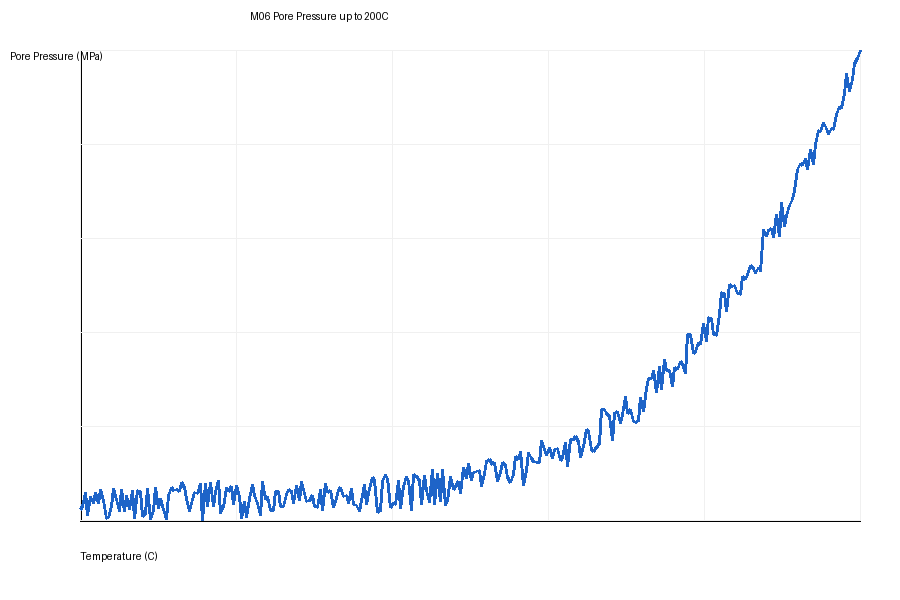

Data behind this chart, as committed beside it:
temperature_C, pore_pressure_MPa
20.0, 0.005907
20.6, 0.007175
21.2, 0.01443
21.81, 0.002839
22.41, 0.01261
23.01, 0.008622
23.61, 0.01451
24.21, 0.008879
24.82, 0.01591
25.42, 0.01016
26.02, 0.0013
26.62, 0.001505
27.22, 0.007328
27.83, 0.01656
28.43, 0.01074
29.03, 0.00475
29.63, 0.01599
30.23, 0.004555
30.84, 0.01304
31.44, 0.005735
32.04, 0.01557
32.64, 0.001391
33.24, 0.01567
33.85, 0.01469
34.45, 0.002258
35.05, 0.003803
35.65, 0.01629
36.25, 0.0003898
36.86, 0.005308
37.46, 0.01702
38.06, 0.006392
38.66, 0.01141
39.26, 0.005734
39.87, 0.0007666
40.47, 0.01267
41.07, 0.01708
41.67, 0.01551
42.27, 0.01572
42.88, 0.01501
43.48, 0.01973
44.08, 0.01676
44.68, 0.0115
45.28, 0.004962
45.89, 0.01077
46.49, 0.0145
47.09, 0.01385
47.69, 0.01885
48.29, 0.0003831
48.9, 0.0192
49.5, 0.007352
50.1, 0.01958
50.7, 0.007301
51.3, 0.01501
51.91, 0.02036
52.51, 0.003884
53.11, 0.006917
53.71, 0.017
54.31, 0.01499
54.92, 0.01728
55.52, 0.008155
... 240 more rows
